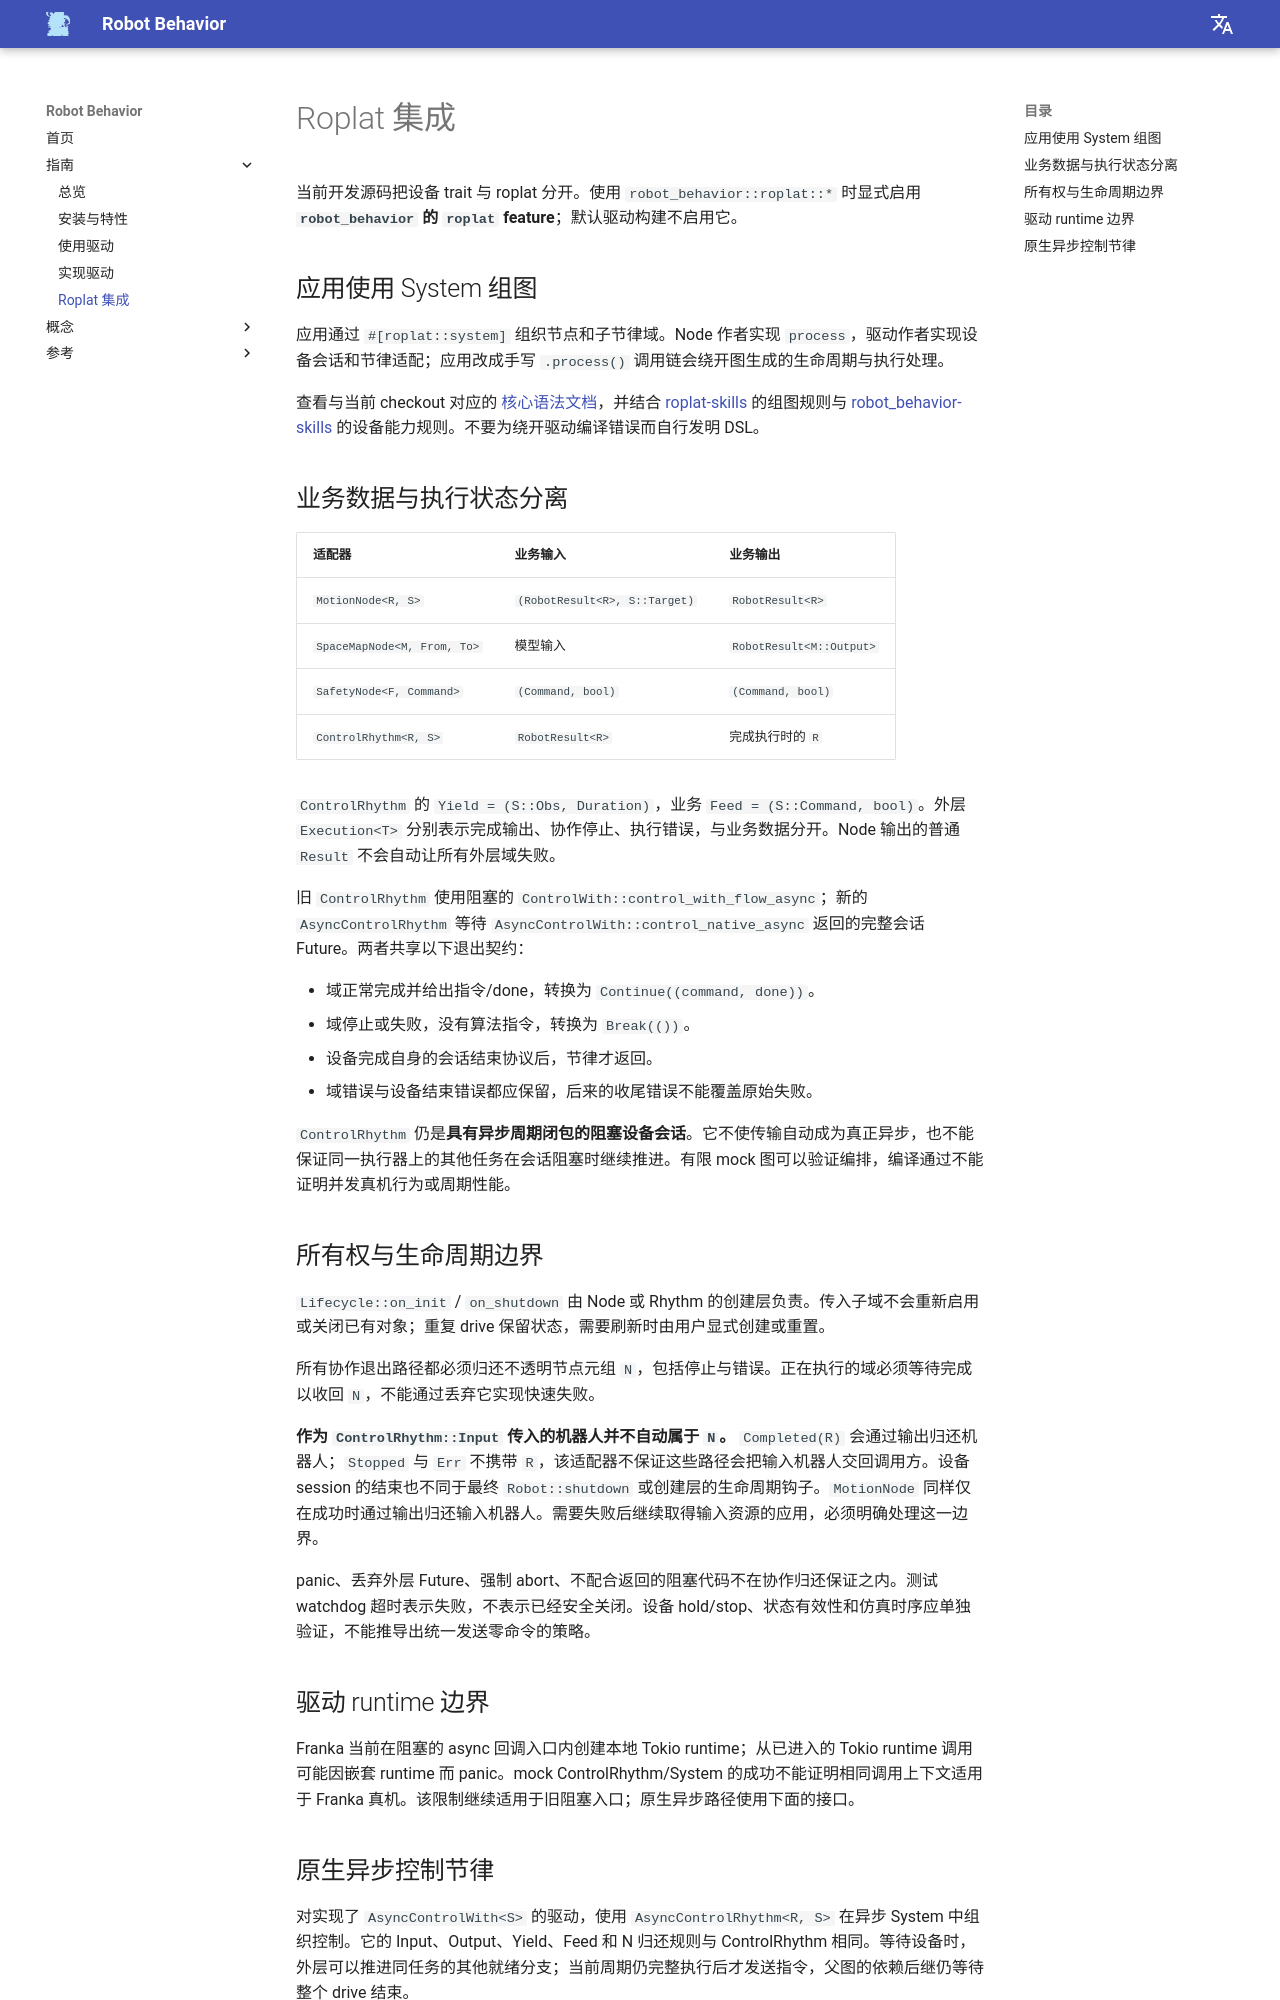

repository: Robot-Exp-Platform/robot_behavior_page · page: guide/roplat-integration/index.html · generator: mkdocs

# Roplat 集成

当前开发源码把设备 trait 与 roplat 分开。使用 `robot_behavior::roplat::*` 时显式启用 **`robot_behavior` 的 `roplat` feature**；默认驱动构建不启用它。

## 应用使用 System 组图

应用通过 `#[roplat::system]` 组织节点和子节律域。Node 作者实现 `process`，驱动作者实现设备会话和节律适配；应用改成手写 `.process()` 调用链会绕开图生成的生命周期与执行处理。

查看与当前 checkout 对应的 [核心语法文档](https://github.com/Robot-Exp-Platform/roplat/blob/main/docs/system-syntax.md)，并结合 [roplat-skills](https://github.com/Robot-Exp-Platform/roplat-skills) 的组图规则与 [robot_behavior-skills](https://github.com/Robot-Exp-Platform/robot_behavior-skills) 的设备能力规则。不要为绕开驱动编译错误而自行发明 DSL。

## 业务数据与执行状态分离

| 适配器 | 业务输入 | 业务输出 |
|---|---|---|
| `MotionNode<R, S>` | `(RobotResult<R>, S::Target)` | `RobotResult<R>` |
| `SpaceMapNode<M, From, To>` | 模型输入 | `RobotResult<M::Output>` |
| `SafetyNode<F, Command>` | `(Command, bool)` | `(Command, bool)` |
| `ControlRhythm<R, S>` | `RobotResult<R>` | 完成执行时的 `R` |

`ControlRhythm` 的 `Yield = (S::Obs, Duration)`，业务 `Feed = (S::Command, bool)`。外层 `Execution<T>` 分别表示完成输出、协作停止、执行错误，与业务数据分开。Node 输出的普通 `Result` 不会自动让所有外层域失败。

旧 `ControlRhythm` 使用阻塞的 `ControlWith::control_with_flow_async`；新的 `AsyncControlRhythm` 等待 `AsyncControlWith::control_native_async` 返回的完整会话 Future。两者共享以下退出契约：

- 域正常完成并给出指令/done，转换为 `Continue((command, done))`。
- 域停止或失败，没有算法指令，转换为 `Break(())`。
- 设备完成自身的会话结束协议后，节律才返回。
- 域错误与设备结束错误都应保留，后来的收尾错误不能覆盖原始失败。

`ControlRhythm` 仍是**具有异步周期闭包的阻塞设备会话**。它不使传输自动成为真正异步，也不能保证同一执行器上的其他任务在会话阻塞时继续推进。有限 mock 图可以验证编排，编译通过不能证明并发真机行为或周期性能。

## 所有权与生命周期边界

`Lifecycle::on_init` / `on_shutdown` 由 Node 或 Rhythm 的创建层负责。传入子域不会重新启用或关闭已有对象；重复 drive 保留状态，需要刷新时由用户显式创建或重置。

所有协作退出路径都必须归还不透明节点元组 `N`，包括停止与错误。正在执行的域必须等待完成以收回 `N`，不能通过丢弃它实现快速失败。

**作为 `ControlRhythm::Input` 传入的机器人并不自动属于 `N`。** `Completed(R)` 会通过输出归还机器人；`Stopped` 与 `Err` 不携带 `R`，该适配器不保证这些路径会把输入机器人交回调用方。设备 session 的结束也不同于最终 `Robot::shutdown` 或创建层的生命周期钩子。`MotionNode` 同样仅在成功时通过输出归还输入机器人。需要失败后继续取得输入资源的应用，必须明确处理这一边界。

panic、丢弃外层 Future、强制 abort、不配合返回的阻塞代码不在协作归还保证之内。测试 watchdog 超时表示失败，不表示已经安全关闭。设备 hold/stop、状态有效性和仿真时序应单独验证，不能推导出统一发送零命令的策略。

## 驱动 runtime 边界

Franka 当前在阻塞的 async 回调入口内创建本地 Tokio runtime；从已进入的 Tokio runtime 调用可能因嵌套 runtime 而 panic。mock ControlRhythm/System 的成功不能证明相同调用上下文适用于 Franka 真机。该限制继续适用于旧阻塞入口；原生异步路径使用下面的接口。
